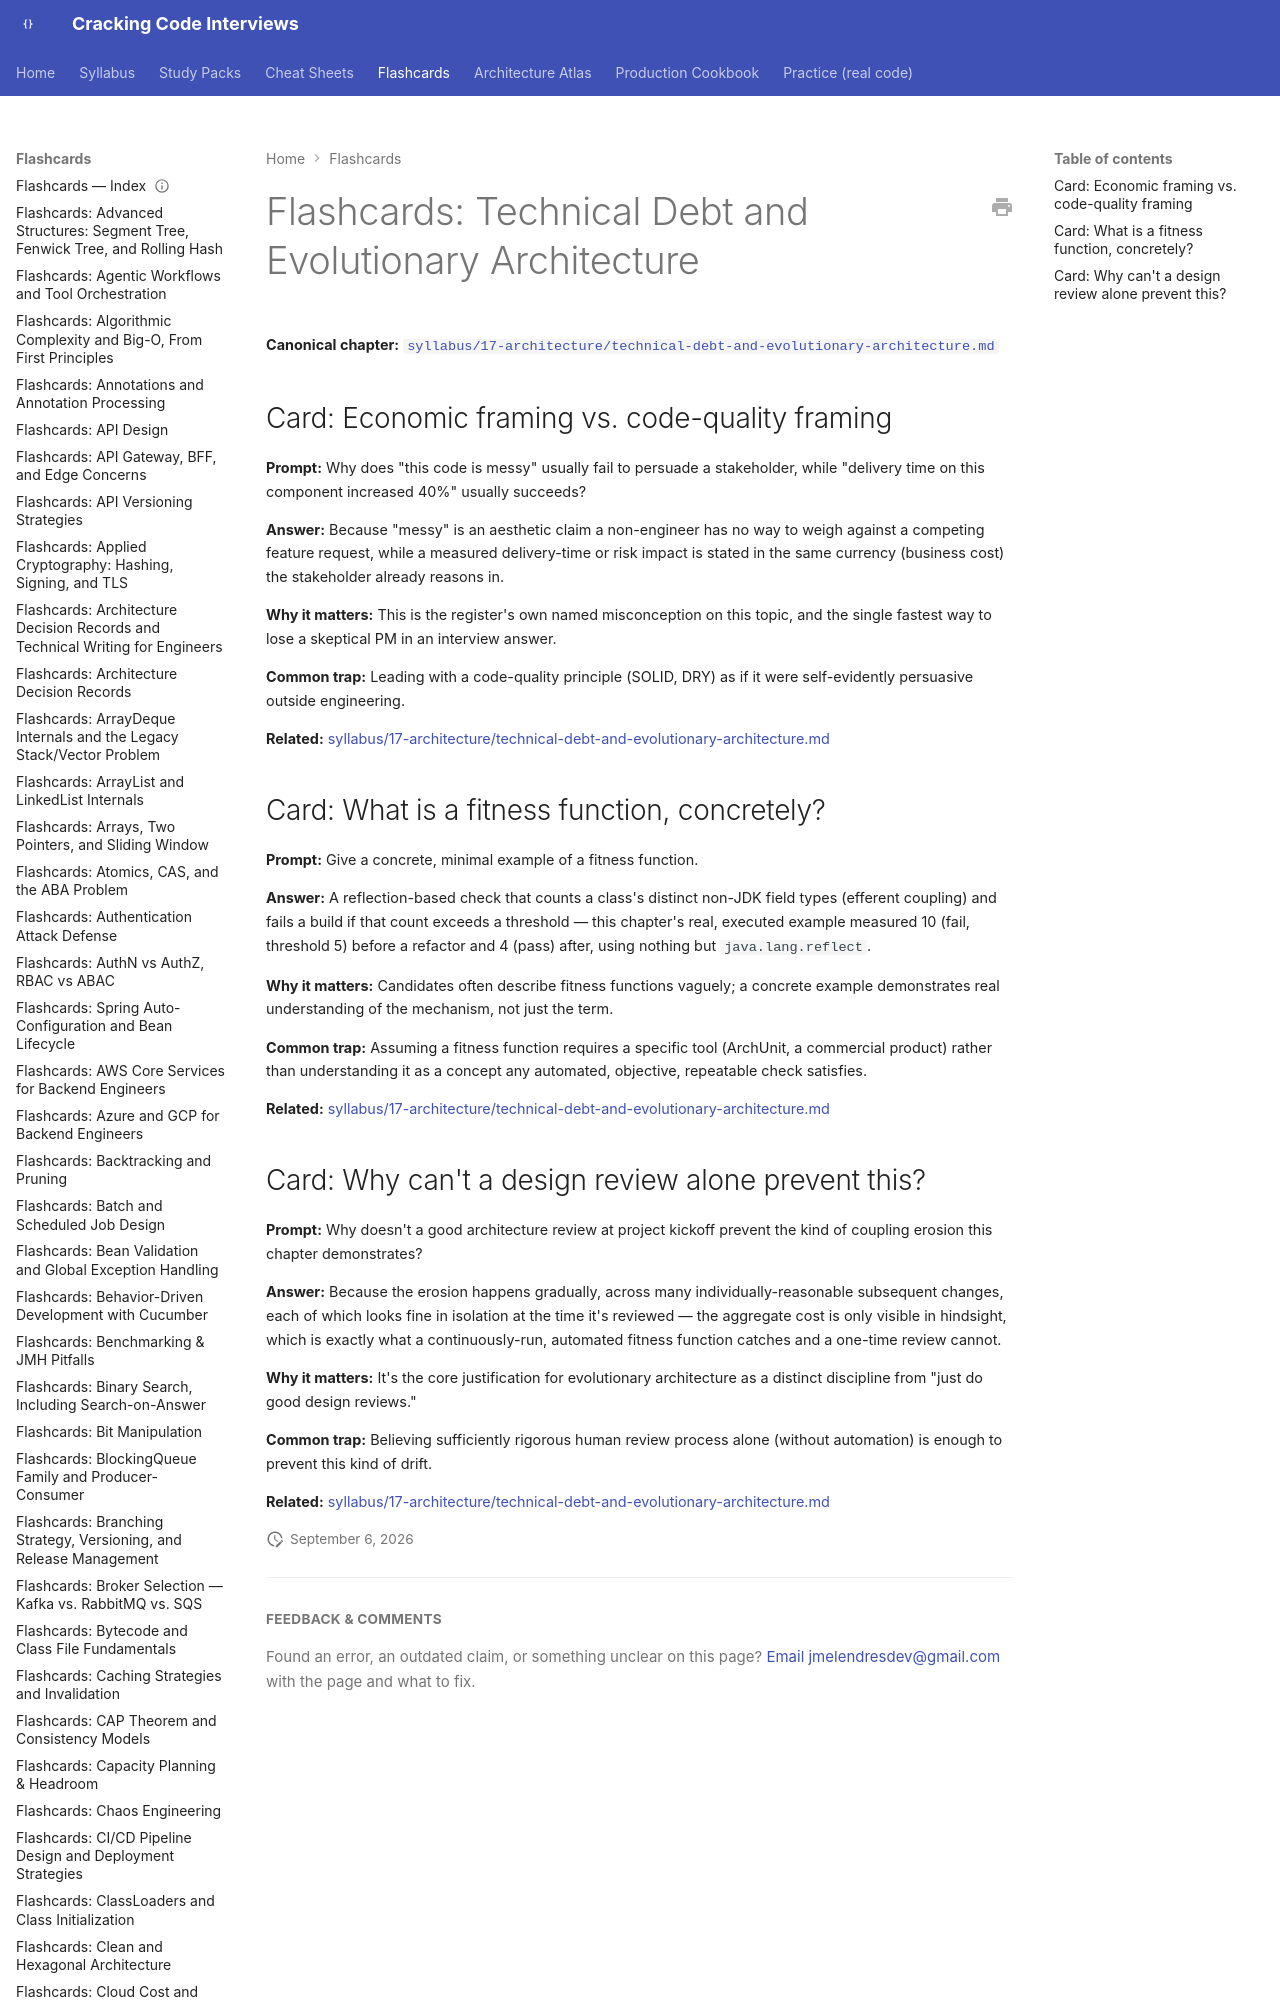

repository: JuanMelendres/cracking-code-interviews · page: flashcards/technical-debt-and-evolutionary-architecture/index.html · generator: mkdocs

---
title: "Flashcards: Technical Debt and Evolutionary Architecture"
slug: technical-debt-and-evolutionary-architecture
document_type: flashcard-deck
domain: architecture
topic_id: T-913
canonical: ../syllabus/17-architecture/technical-debt-and-evolutionary-architecture.md
last_updated: 2026-09-02
---
